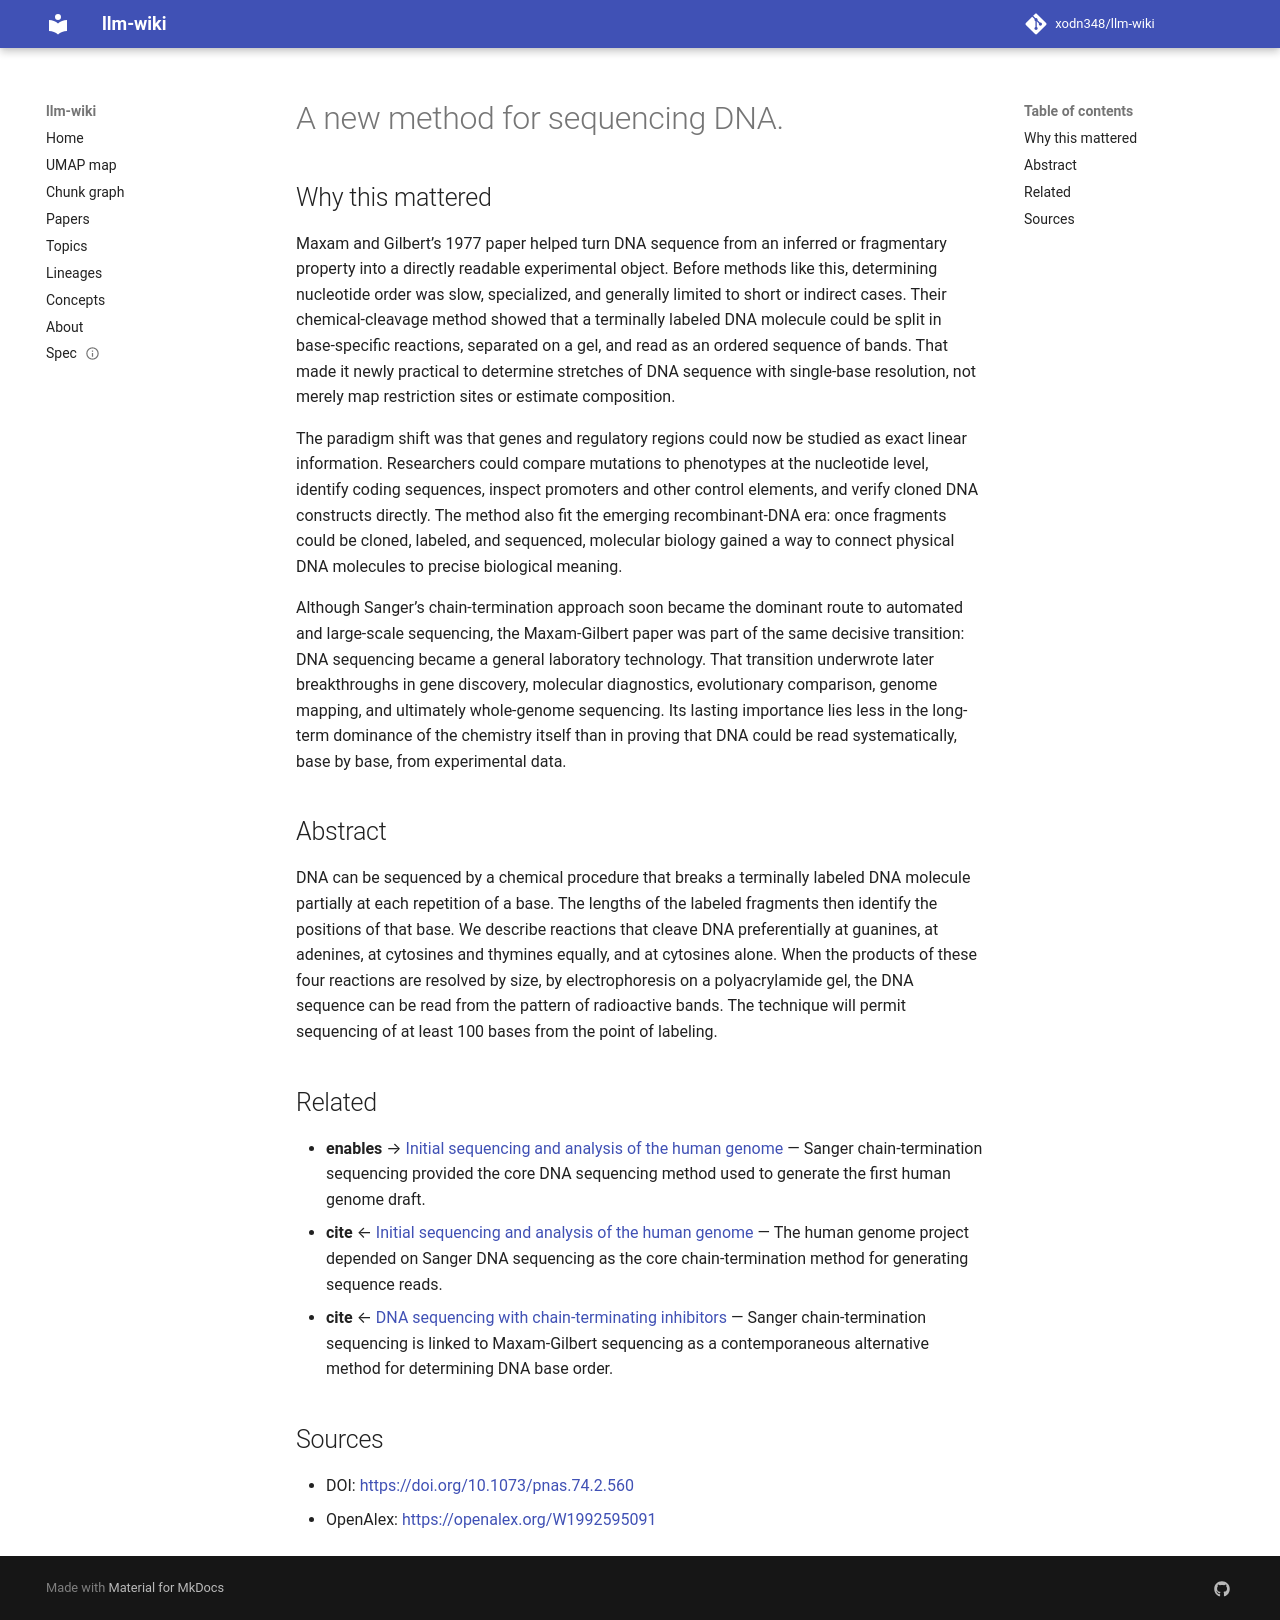

repository: xodn348/llm-wiki · page: paper/10_1073_pnas_74_2_560/index.html · generator: mkdocs

---
title: A new method for sequencing DNA.
doi: 10.1073/pnas.74.2.560
openalex_id: https://openalex.org/W1992595091
year: 1977
venue: Proceedings of the National Academy of Sciences
authors: Allan M. Maxam, Wendy V. Gilbert
citations: 7964
fleming_tier: true
concepts:
- DNA
- Cleave
- Base pair
- DNA sequencing
- Single molecule real time sequencing
- Sequencing by hybridization
- Biology
- Gel electrophoresis
- Chemistry
- Biochemistry
---

# A new method for sequencing DNA.

## Why this mattered

Maxam and Gilbert’s 1977 paper helped turn DNA sequence from an inferred or fragmentary property into a directly readable experimental object. Before methods like this, determining nucleotide order was slow, specialized, and generally limited to short or indirect cases. Their chemical-cleavage method showed that a terminally labeled DNA molecule could be split in base-specific reactions, separated on a gel, and read as an ordered sequence of bands. That made it newly practical to determine stretches of DNA sequence with single-base resolution, not merely map restriction sites or estimate composition.

The paradigm shift was that genes and regulatory regions could now be studied as exact linear information. Researchers could compare mutations to phenotypes at the nucleotide level, identify coding sequences, inspect promoters and other control elements, and verify cloned DNA constructs directly. The method also fit the emerging recombinant-DNA era: once fragments could be cloned, labeled, and sequenced, molecular biology gained a way to connect physical DNA molecules to precise biological meaning.

Although Sanger’s chain-termination approach soon became the dominant route to automated and large-scale sequencing, the Maxam-Gilbert paper was part of the same decisive transition: DNA sequencing became a general laboratory technology. That transition underwrote later breakthroughs in gene discovery, molecular diagnostics, evolutionary comparison, genome mapping, and ultimately whole-genome sequencing. Its lasting importance lies less in the long-term dominance of the chemistry itself than in proving that DNA could be read systematically, base by base, from experimental data.

## Abstract

DNA can be sequenced by a chemical procedure that breaks a terminally labeled DNA molecule partially at each repetition of a base. The lengths of the labeled fragments then identify the positions of that base. We describe reactions that cleave DNA preferentially at guanines, at adenines, at cytosines and thymines equally, and at cytosines alone. When the products of these four reactions are resolved by size, by electrophoresis on a polyacrylamide gel, the DNA sequence can be read from the pattern of radioactive bands. The technique will permit sequencing of at least 100 bases from the point of labeling.


## Related

- **enables** → [Initial sequencing and analysis of the human genome](10_1038_35057062.md) — Sanger chain-termination sequencing provided the core DNA sequencing method used to generate the first human genome draft.
- **cite** ← [Initial sequencing and analysis of the human genome](10_1038_35057062.md) — The human genome project depended on Sanger DNA sequencing as the core chain-termination method for generating sequence reads.
- **cite** ← [DNA sequencing with chain-terminating inhibitors](10_1073_pnas_74_12_5463.md) — Sanger chain-termination sequencing is linked to Maxam-Gilbert sequencing as a contemporaneous alternative method for determining DNA base order.


## Sources

- DOI: [https://doi.org/10.1073/pnas.74.2.560](https://doi.org/10.1073/pnas.74.2.560)
- OpenAlex: [https://openalex.org/W1992595091](https://openalex.org/W1992595091)
